The GitHub repository stahiomar/Cat-Breed-Classification-using-CNN contains a labelled image folder "dataset" with 3 categories: orange cat, siamese cat, sphynx cat. Examples follow, each with its label.

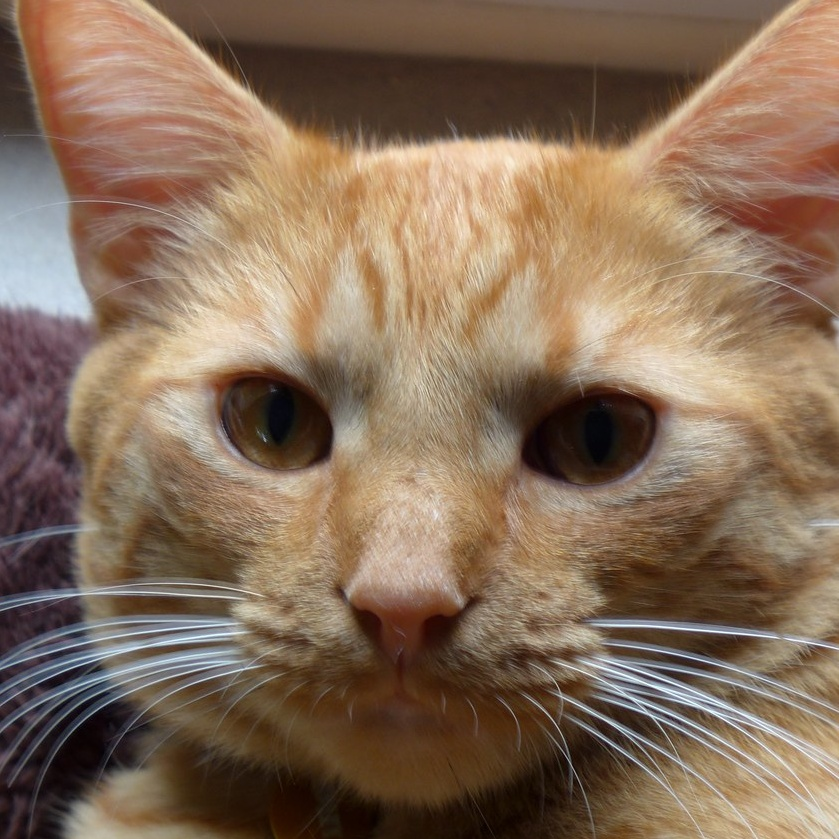
Label: orange cat

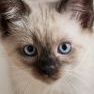
Label: siamese cat

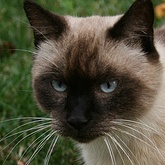
Label: siamese cat

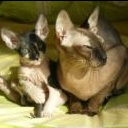
Label: sphynx cat

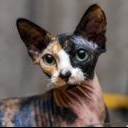
Label: sphynx cat

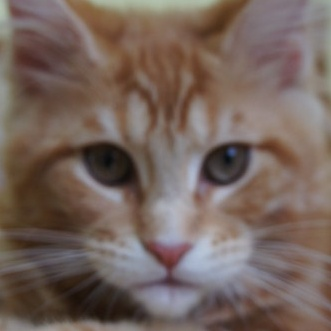
Label: orange cat
